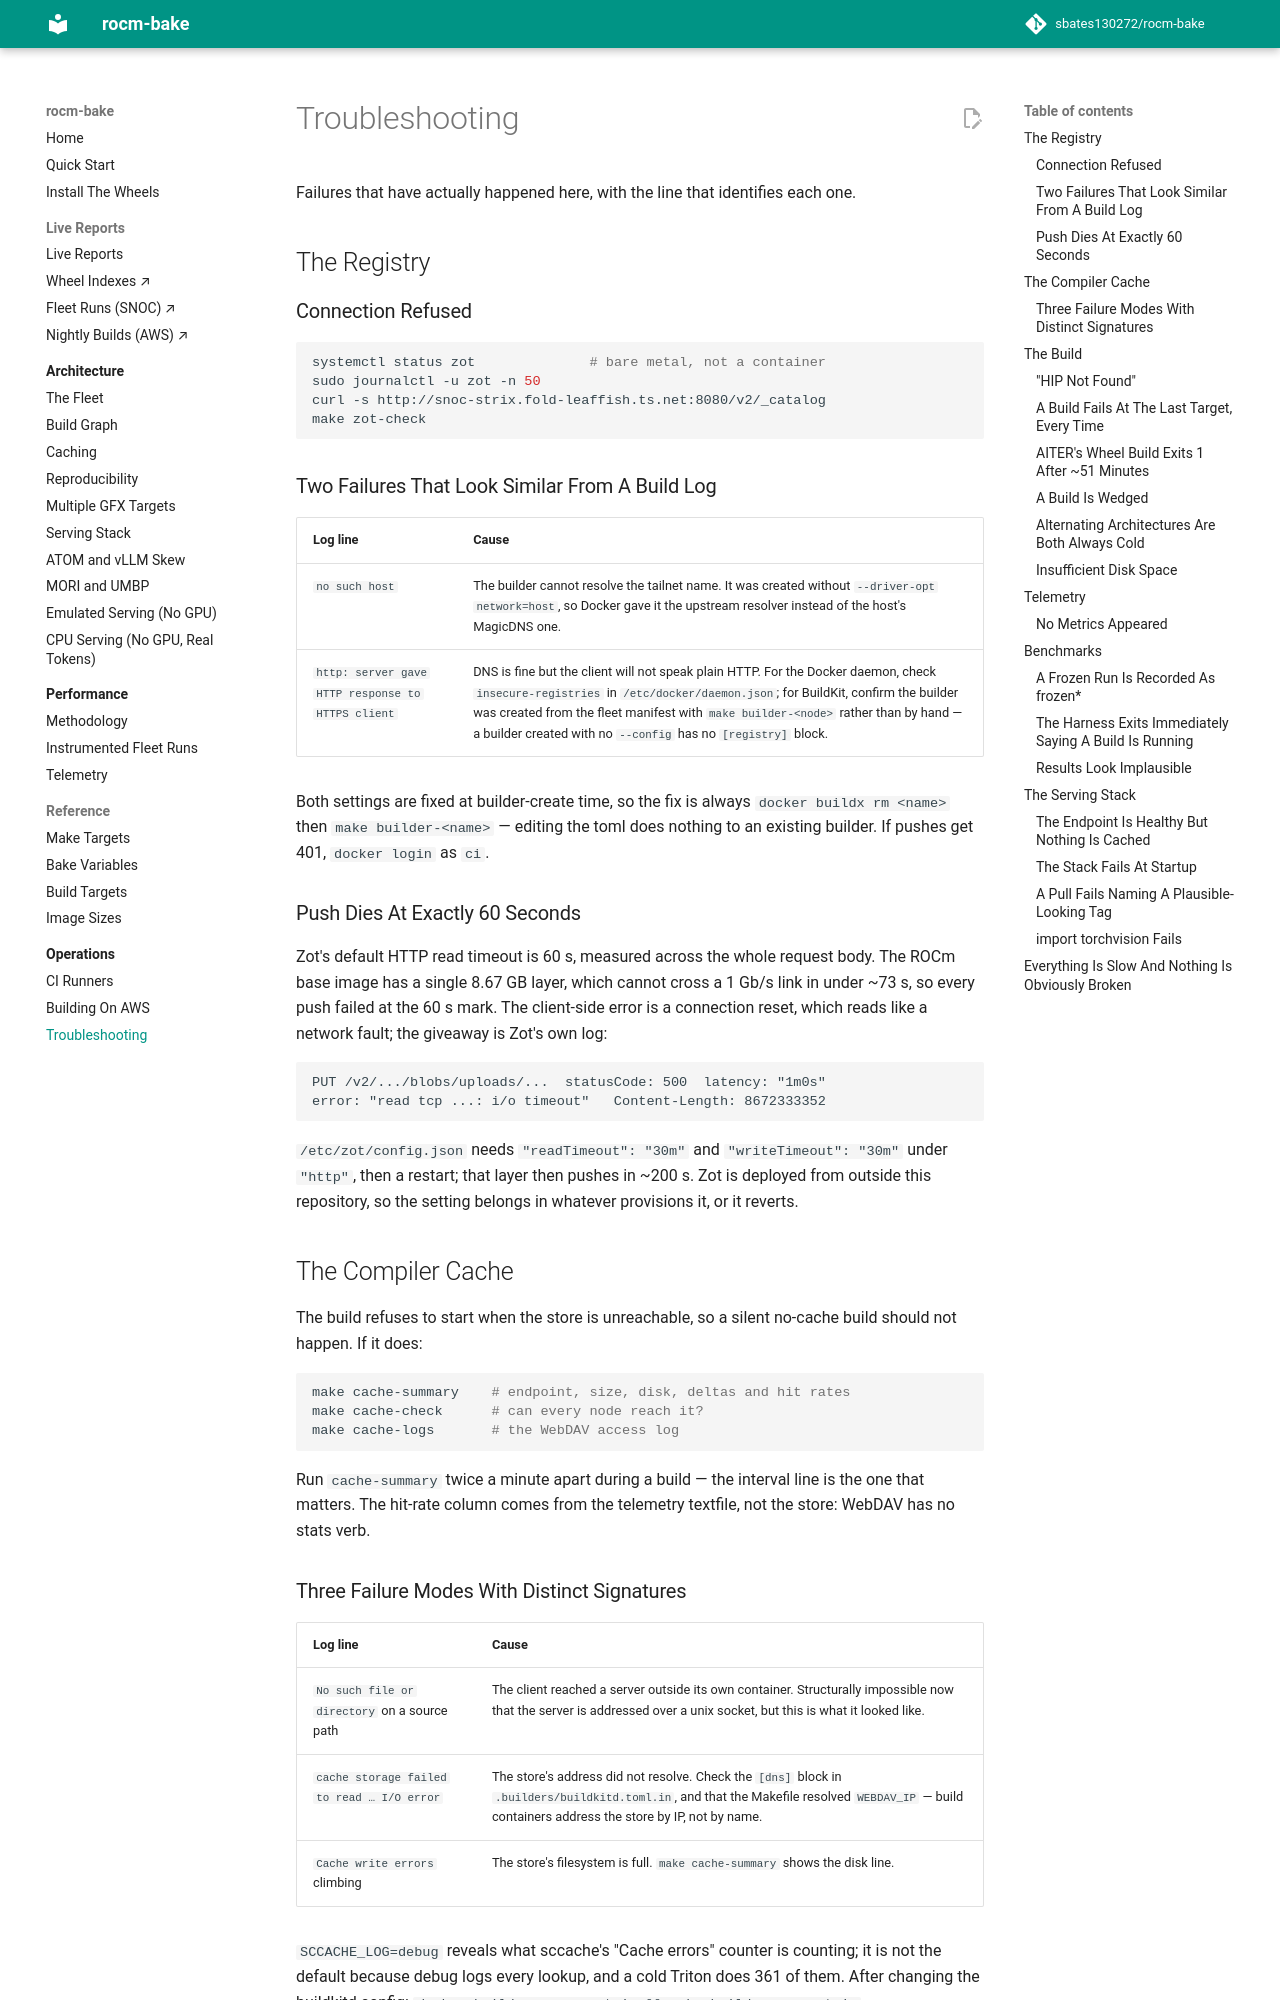

repository: sbates130272/rocm-bake · page: operations/troubleshooting/index.html · generator: mkdocs

# Troubleshooting

Failures that have actually happened here, with the line that
identifies each one.

## The Registry

### Connection Refused

```bash
systemctl status zot              # bare metal, not a container
sudo journalctl -u zot -n 50
curl -s http://snoc-strix.fold-leaffish.ts.net:8080/v2/_catalog
make zot-check
```

### Two Failures That Look Similar From A Build Log

| Log line | Cause |
| --- | --- |
| `no such host` | The builder cannot resolve the tailnet name. It was created without `--driver-opt network=host`, so Docker gave it the upstream resolver instead of the host's MagicDNS one. |
| `http: server gave HTTP response to HTTPS client` | DNS is fine but the client will not speak plain HTTP. For the Docker daemon, check `insecure-registries` in `/etc/docker/daemon.json`; for BuildKit, confirm the builder was created from the fleet manifest with `make builder-<node>` rather than by hand — a builder created with no `--config` has no `[registry]` block. |

Both settings are fixed at builder-create time, so the fix is always
`docker buildx rm <name>` then `make builder-<name>` — editing the toml
does nothing to an existing builder. If pushes get 401, `docker login`
as `ci`.

### Push Dies At Exactly 60 Seconds

Zot's default HTTP read timeout is 60 s, measured across the whole
request body. The ROCm base image has a single 8.67 GB layer, which
cannot cross a 1 Gb/s link in under ~73 s, so every push failed at the
60 s mark. The client-side error is a connection reset, which reads like
a network fault; the giveaway is Zot's own log:

```
PUT /v2/.../blobs/uploads/...  statusCode: 500  latency: "1m0s"
error: "read tcp ...: i/o timeout"   Content-Length: 8672333352
```

`/etc/zot/config.json` needs `"readTimeout": "30m"` and
`"writeTimeout": "30m"` under `"http"`, then a restart; that layer then
pushes in ~200 s. Zot is deployed from outside this repository, so the
setting belongs in whatever provisions it, or it reverts.

## The Compiler Cache

The build refuses to start when the store is unreachable, so a silent
no-cache build should not happen. If it does:

```bash
make cache-summary    # endpoint, size, disk, deltas and hit rates
make cache-check      # can every node reach it?
make cache-logs       # the WebDAV access log
```

Run `cache-summary` twice a minute apart during a build — the interval
line is the one that matters. The hit-rate column comes from the
telemetry textfile, not the store: WebDAV has no stats verb.
